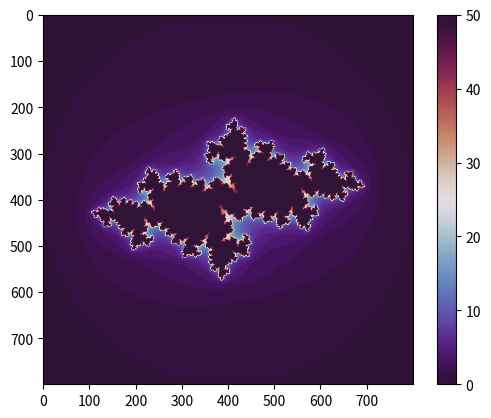

Write the Python code that produced this figure.
import numpy as np
import matplotlib.pyplot as plt
from matplotlib.animation import FuncAnimation

# Function to generate Julia set fractal
def julia_fractal(z, c, max_iter):
    for i in range(max_iter):
        if abs(z) > 2.0:
            return i
        z = z**2 + c
    return max_iter

# Function to generate Julia set image
def generate_julia_image(width, height, xmin, xmax, ymin, ymax, max_iter, c):
    image = np.zeros((height, width))

    for x in range(width):
        for y in range(height):
            zx = xmin + (x / (width - 1)) * (xmax - xmin)
            zy = ymin + (y / (height - 1)) * (ymax - ymin)

            value = julia_fractal(complex(zx, zy), c, max_iter)
            image[y, x] = value

    return image

# Function to update the plot for animation
def update(frame):
    ax.clear()
    global c_real
    c_real += 0.05
    c = complex(c_real, 0.27015)  # Increment the real part of the constant
    img = generate_julia_image(width, height, xmin, xmax, ymin, ymax, max_iter, c)
    im = ax.imshow(img, cmap='twilight_shifted')
    ax.set_title(f'Julia Set Fractal - Iteration: {frame}', color='black', fontname='Times New Roman')
    ax.set_xlabel('Real Axis', color='black', fontname='Times New Roman')
    ax.set_ylabel('Imaginary Axis', color='black', fontname='Times New Roman')
    ax.text(0.5, -0.15, f'Equation: $f(z) = z^2 + ({round(c.real,2)} + {round(c.imag,2)}i)$', transform=ax.transAxes, fontsize=10,
            color='black', fontname='Times New Roman', ha='center')

# Set parameters for the Julia set
width, height = 800, 800
xmin, xmax = -2, 2
ymin, ymax = -2, 2
max_iter = 50
c_real = -0.7  # Initial real part of the constant

# Create the initial plot
fig, ax = plt.subplots()
c = complex(c_real, 0.27015)
img = generate_julia_image(width, height, xmin, xmax, ymin, ymax, max_iter, c)
im = ax.imshow(img, cmap='twilight_shifted')

# Add colorbar
cbar = plt.colorbar(im, ax=ax)

# Set up animation
animation = FuncAnimation(fig, update, frames=range(100), repeat=False, blit=False)
plt.show()
